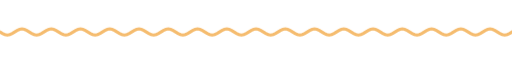
t = 0.00 s
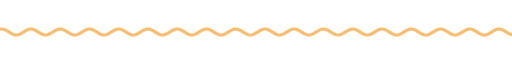
t = 1.67 s
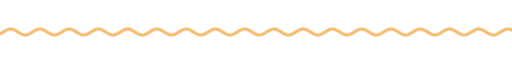
t = 3.33 s
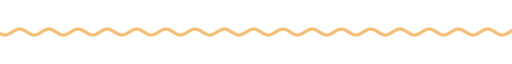
t = 5.00 s
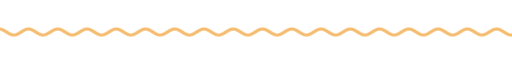
t = 6.67 s
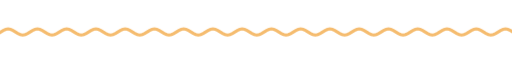
t = 8.33 s

The animated SVG that drew these frames (rendered in a browser with its animation timeline set to each time). Animation: 9 CSS @keyframes rules; frames cover the first 8.33 s, repeats indefinitely.

<svg xmlns="http://www.w3.org/2000/svg" xmlns:xlink="http://www.w3.org/1999/xlink" width="840" height="28" viewBox="0 0 840 28" role="img" aria-label="divider"><title>divider</title><style>text{font-family:G,R,'Google Sans','Segoe UI',Roboto,sans-serif;font-variation-settings:'ROND' 100}
.up{animation:up .8s cubic-bezier(.05,.7,.1,1) both}
.pop{transform-box:fill-box;transform-origin:center;animation:pop .6s cubic-bezier(.34,1.56,.64,1) both}
.fade{animation:fade .9s ease both}
.spin{transform-box:fill-box;transform-origin:center;animation:spin 40s linear infinite}
.spin-r{transform-box:fill-box;transform-origin:center;animation:spin 28s linear infinite reverse}
.bob{transform-box:fill-box;transform-origin:center;animation:bob 7s ease-in-out infinite}
.grow{transform-box:fill-box;transform-origin:left center;animation:grow 1.1s cubic-bezier(.2,0,0,1) both}
.wght{animation:wght 1.6s cubic-bezier(.2,0,0,1) .2s both}
.wave{animation:wave 2.4s linear infinite}
.blink{animation:blink 1s step-end infinite}
@keyframes blink{50%{opacity:0}}
@keyframes up{from{opacity:0;transform:translateY(14px)}to{opacity:1;transform:none}}
@keyframes pop{from{opacity:0;transform:scale(.6)}to{opacity:1;transform:scale(1)}}
@keyframes fade{from{opacity:0}to{opacity:1}}
@keyframes spin{to{transform:rotate(360deg)}}
@keyframes bob{0%,100%{transform:translateY(0) rotate(0)}50%{transform:translateY(-10px) rotate(12deg)}}
@keyframes grow{from{transform:scaleX(0)}to{transform:scaleX(1)}}
@keyframes wght{from{font-variation-settings:'ROND' 100,'wght' 400}to{font-variation-settings:'ROND' 100,'wght' 760}}
@keyframes wave{from{transform:translateX(0)}to{transform:translateX(-48px)}}
@media (prefers-reduced-motion:reduce){*{animation:none!important}}</style><clipPath id="w"><rect x="0" y="0" width="840" height="28"/></clipPath><g clip-path="url(#w)"><path class="wave" d="M0 14.0 L4 16.5 L8 18.3 L12 19.0 L16 18.3 L20 16.5 L24 14.0 L28 11.5 L32 9.7 L36 9.0 L40 9.7 L44 11.5 L48 14.0 L52 16.5 L56 18.3 L60 19.0 L64 18.3 L68 16.5 L72 14.0 L76 11.5 L80 9.7 L84 9.0 L88 9.7 L92 11.5 L96 14.0 L100 16.5 L104 18.3 L108 19.0 L112 18.3 L116 16.5 L120 14.0 L124 11.5 L128 9.7 L132 9.0 L136 9.7 L140 11.5 L144 14.0 L148 16.5 L152 18.3 L156 19.0 L160 18.3 L164 16.5 L168 14.0 L172 11.5 L176 9.7 L180 9.0 L184 9.7 L188 11.5 L192 14.0 L196 16.5 L200 18.3 L204 19.0 L208 18.3 L212 16.5 L216 14.0 L220 11.5 L224 9.7 L228 9.0 L232 9.7 L236 11.5 L240 14.0 L244 16.5 L248 18.3 L252 19.0 L256 18.3 L260 16.5 L264 14.0 L268 11.5 L272 9.7 L276 9.0 L280 9.7 L284 11.5 L288 14.0 L292 16.5 L296 18.3 L300 19.0 L304 18.3 L308 16.5 L312 14.0 L316 11.5 L320 9.7 L324 9.0 L328 9.7 L332 11.5 L336 14.0 L340 16.5 L344 18.3 L348 19.0 L352 18.3 L356 16.5 L360 14.0 L364 11.5 L368 9.7 L372 9.0 L376 9.7 L380 11.5 L384 14.0 L388 16.5 L392 18.3 L396 19.0 L400 18.3 L404 16.5 L408 14.0 L412 11.5 L416 9.7 L420 9.0 L424 9.7 L428 11.5 L432 14.0 L436 16.5 L440 18.3 L444 19.0 L448 18.3 L452 16.5 L456 14.0 L460 11.5 L464 9.7 L468 9.0 L472 9.7 L476 11.5 L480 14.0 L484 16.5 L488 18.3 L492 19.0 L496 18.3 L500 16.5 L504 14.0 L508 11.5 L512 9.7 L516 9.0 L520 9.7 L524 11.5 L528 14.0 L532 16.5 L536 18.3 L540 19.0 L544 18.3 L548 16.5 L552 14.0 L556 11.5 L560 9.7 L564 9.0 L568 9.7 L572 11.5 L576 14.0 L580 16.5 L584 18.3 L588 19.0 L592 18.3 L596 16.5 L600 14.0 L604 11.5 L608 9.7 L612 9.0 L616 9.7 L620 11.5 L624 14.0 L628 16.5 L632 18.3 L636 19.0 L640 18.3 L644 16.5 L648 14.0 L652 11.5 L656 9.7 L660 9.0 L664 9.7 L668 11.5 L672 14.0 L676 16.5 L680 18.3 L684 19.0 L688 18.3 L692 16.5 L696 14.0 L700 11.5 L704 9.7 L708 9.0 L712 9.7 L716 11.5 L720 14.0 L724 16.5 L728 18.3 L732 19.0 L736 18.3 L740 16.5 L744 14.0 L748 11.5 L752 9.7 L756 9.0 L760 9.7 L764 11.5 L768 14.0 L772 16.5 L776 18.3 L780 19.0 L784 18.3 L788 16.5 L792 14.0 L796 11.5 L800 9.7 L804 9.0 L808 9.7 L812 11.5 L816 14.0 L820 16.5 L824 18.3 L828 19.0 L832 18.3 L836 16.5 L840 14.0 L844 11.5 L848 9.7 L852 9.0 L856 9.7 L860 11.5 L864 14.0 L868 16.5 L872 18.3 L876 19.0 L880 18.3 L884 16.5 L888 14.0 L892 11.5 L896 9.7 L900 9.0 L904 9.7 L908 11.5 L912 14.0 L916 16.5 L920 18.3 L924 19.0 L928 18.3 L932 16.5 L936 14.0" fill="none" stroke="#f5bc6f" stroke-width="5" stroke-linecap="round"/></g></svg>
